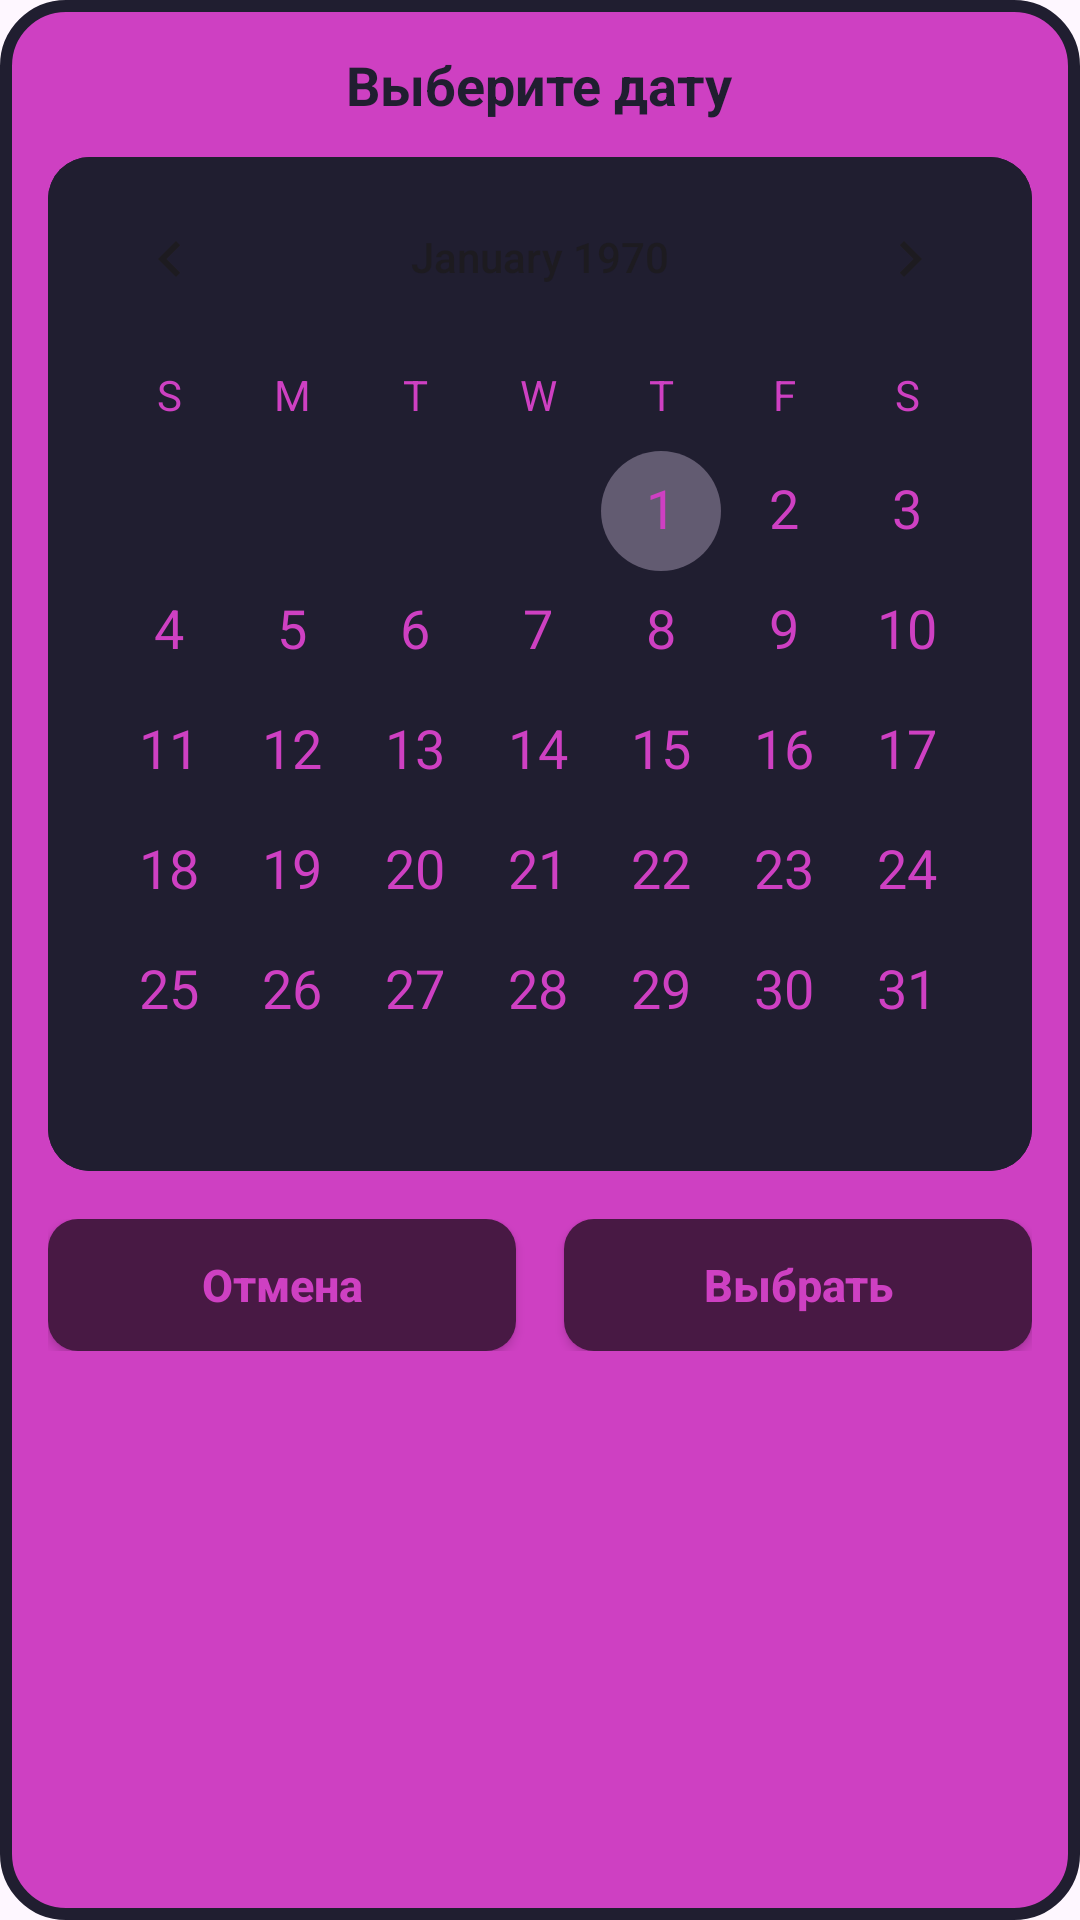

Layout XML and referenced resources for this Android screen:
<!-- AndroidManifest.xml: application theme Theme.PersonalAccount -->
<!-- res/layout/dialog_custom_calendar.xml -->
<?xml version="1.0" encoding="utf-8"?>
<LinearLayout xmlns:android="http://schemas.android.com/apk/res/android"
android:layout_width="match_parent"
android:layout_height="wrap_content"
android:background="@drawable/bg_dialog_card"
android:orientation="vertical"
android:padding="16dp">

<TextView
    android:layout_width="wrap_content"
    android:layout_height="wrap_content"
    android:layout_gravity="center_horizontal"
    android:layout_marginBottom="12dp"
    android:text="Выберите дату"
    android:textColor="@color/dark_bg"
    android:textSize="18sp"
    android:textStyle="bold" />


<CalendarView
    android:id="@+id/customCalendarView"
    android:layout_width="match_parent"
    android:layout_height="wrap_content"
    android:background="@drawable/bg_dark_square"
    android:dateTextAppearance="@style/CalendarDateText"
    android:weekDayTextAppearance="@style/CalendarWeekDayText" />


<LinearLayout
    android:layout_width="match_parent"
    android:layout_height="wrap_content"
    android:layout_marginTop="16dp"
    android:gravity="center"
    android:orientation="horizontal">

    <androidx.appcompat.widget.AppCompatButton
        android:id="@+id/btnCalCancel"
        android:layout_width="0dp"
        android:layout_height="44dp"
        android:layout_marginEnd="8dp"
        android:layout_weight="1"
        android:background="@drawable/bg_dialog_btn"
        android:text="Отмена"
        android:textAllCaps="false"
        android:textColor="@color/pink_accent"
        android:textSize="15sp"
        android:textStyle="bold" />

    <androidx.appcompat.widget.AppCompatButton
        android:id="@+id/btnCalOk"
        android:layout_width="0dp"
        android:layout_height="44dp"
        android:layout_marginStart="8dp"
        android:layout_weight="1"
        android:background="@drawable/bg_dialog_btn"
        android:text="Выбрать"
        android:textAllCaps="false"
        android:textColor="@color/pink_accent"
        android:textSize="15sp"
        android:textStyle="bold" />
</LinearLayout>

</LinearLayout>
<!-- resources referenced by this layout -->
<resources>
  <color name="dark_bg">#201E30</color>
  <color name="pink_accent">#CE40C2</color>
  <!-- drawable bg_dark_square (drawable) -->
  <?xml version="1.0" encoding="utf-8"?>
      <shape xmlns:android="http://schemas.android.com/apk/res/android"
          android:shape="rectangle">
          <solid android:color="@color/dark_bg" />
          <corners android:radius="14dp" />
      </shape>
  <!-- drawable bg_dialog_btn (drawable) -->
  <?xml version="1.0" encoding="utf-8"?>
      <shape xmlns:android="http://schemas.android.com/apk/res/android"
          android:shape="rectangle">
          <solid android:color="#481944" />
          <corners android:radius="10dp" />
      </shape>
  <!-- drawable bg_dialog_card (drawable) -->
  <?xml version="1.0" encoding="utf-8"?>
      <shape xmlns:android="http://schemas.android.com/apk/res/android"
          android:shape="rectangle">
          <solid android:color="@color/pink_accent" />
          <stroke
              android:width="4dp"
              android:color="@color/dark_bg" />
          <corners android:radius="20dp" />
      </shape>
  <style name="CalendarDateText" parent="TextAppearance.AppCompat.Medium">
          <item name="android:textColor">@color/pink_accent</item>
          <item name="android:textStyle">bold</item>
      </style>
  <style name="CalendarWeekDayText" parent="TextAppearance.AppCompat.Small">
          <item name="android:textColor">@color/pink_accent</item>
          <item name="android:textStyle">bold</item>
      </style>
  <style name="Theme.PersonalAccount" parent="Base.Theme.PersonalAccount" />
  <style name="Base.Theme.PersonalAccount" parent="Theme.Material3.DayNight.NoActionBar">
          
          
      </style>
</resources>
